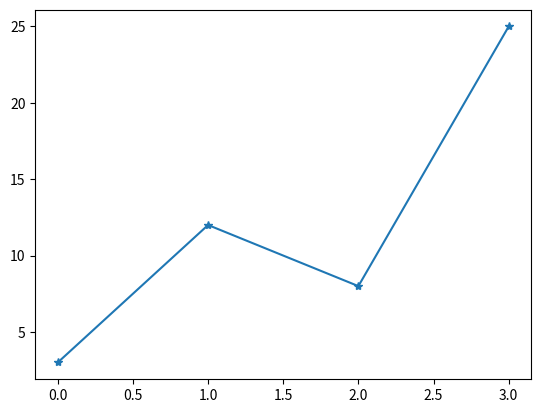

This chart was generated by the following Python code:
# code 2:star marker
import matplotlib.pyplot as plt
import numpy as np

ypoints = np.array([3, 12, 8, 25])
plt.plot(ypoints, marker = '*')
plt.show()

''' 'o'	Circle	
'*'	Star	
'.'	Point	
','	Pixel	
'x'	X	
'X'	X (filled)	
'+'	Plus	
'P'	Plus (filled)	
's'	Square	
'D'	Diamond	
'd'	Diamond (thin)	
'p'	Pentagon	
'H'	Hexagon	
'h'	Hexagon	
'v'	Triangle Down	
'^'	Triangle Up	
'<'	Triangle Left	
'>'	Triangle Right	
'1'	Tri Down	
'2'	Tri Up	
'3'	Tri Left	
'4'	Tri Right	
'|'	Vline	
'_'	Hline '''
